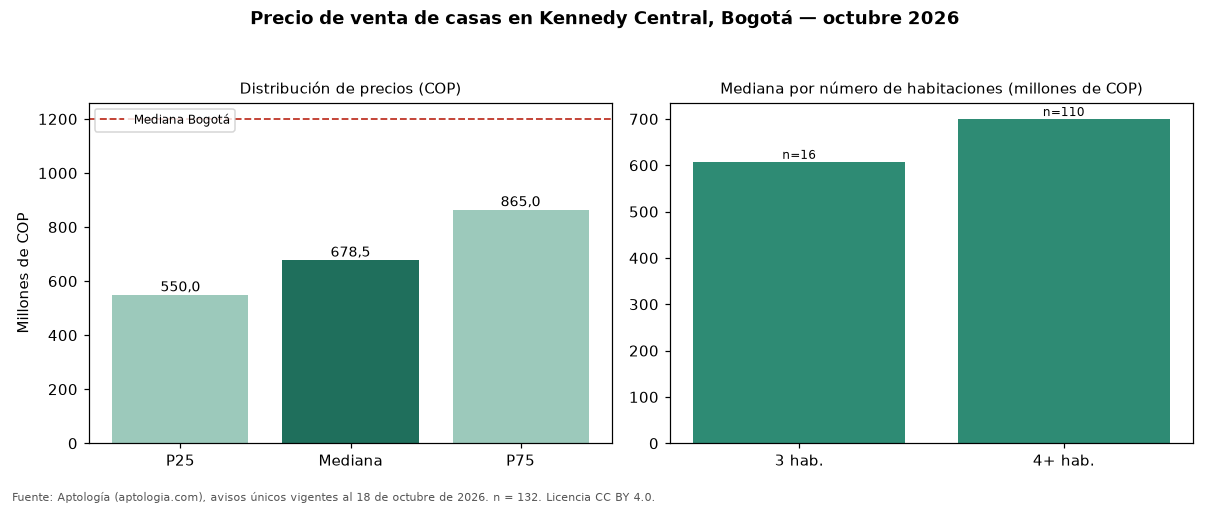

Values plotted in this chart, from the file beside it:
seccion, metrica, valor_cop, n
precio, p25, 550000000, 132
precio, mediana, 678500000, 132
precio, p75, 865000000, 132
cop_por_m2, p25, 2412791, 132
cop_por_m2, mediana, 3105556, 132
cop_por_m2, p75, 4502049, 132
area, area_mediana_m2, 231.5, 132
habitaciones, 3, 607500000, 16
habitaciones, 4+, 700000000, 110
administracion, mediana, 140000, 6
estrato, moda, 3, 
parqueadero, porcentaje_con_parqueadero, 61.4, 132
ciudad, mediana_ciudad, 1200000000, 18668
ciudad, mediana_cop_por_m2_ciudad, 4725000, 18668
